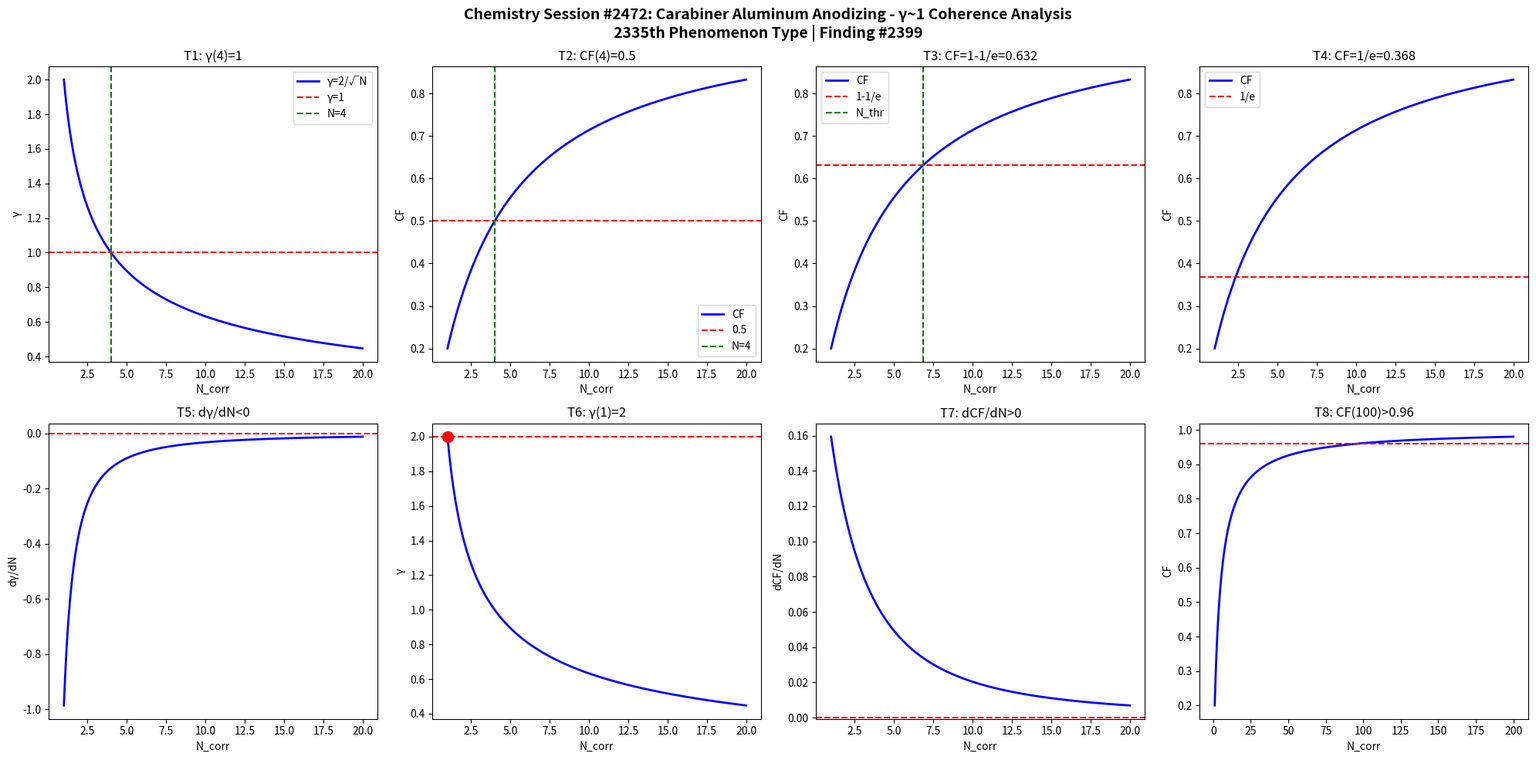

The script that saved this image: (Note: this script raises an exception after producing the figure.)
import numpy as np
import matplotlib
matplotlib.use('Agg')
import matplotlib.pyplot as plt

def gamma(N): return 2.0/np.sqrt(N)
def CF(g): return 1.0/(1.0+g**2)

N = np.linspace(1,20,1000)
g = gamma(N)
cf = CF(g)

fig, axes = plt.subplots(2, 4, figsize=(20,10))
fig.suptitle('Chemistry Session #2472: Carabiner Aluminum Anodizing - γ~1 Coherence Analysis\n2335th Phenomenon Type | Finding #2399', fontsize=14, fontweight='bold')

ax=axes[0,0]; ax.plot(N,g,'b-',lw=2); ax.axhline(y=1,color='r',ls='--'); ax.axvline(x=4,color='g',ls='--')
ax.set_xlabel('N_corr'); ax.set_ylabel('γ'); ax.set_title('T1: γ(4)=1'); ax.legend(['γ=2/√N','γ=1','N=4'])
ax=axes[0,1]; ax.plot(N,cf,'b-',lw=2); ax.axhline(y=0.5,color='r',ls='--'); ax.axvline(x=4,color='g',ls='--')
ax.set_xlabel('N_corr'); ax.set_ylabel('CF'); ax.set_title('T2: CF(4)=0.5'); ax.legend(['CF','0.5','N=4'])
ax=axes[0,2]; thr=1-1/np.e; ax.plot(N,cf,'b-',lw=2); ax.axhline(y=thr,color='r',ls='--')
N_thr=4/(1-thr)*thr; ax.axvline(x=N_thr,color='g',ls='--')
ax.set_xlabel('N_corr'); ax.set_ylabel('CF'); ax.set_title(f'T3: CF=1-1/e={thr:.3f}'); ax.legend(['CF','1-1/e','N_thr'])
ax=axes[0,3]; thr2=1/np.e; ax.plot(N,cf,'b-',lw=2); ax.axhline(y=thr2,color='r',ls='--')
ax.set_xlabel('N_corr'); ax.set_ylabel('CF'); ax.set_title(f'T4: CF=1/e={thr2:.3f}'); ax.legend(['CF','1/e'])
dg=np.diff(g)/np.diff(N); ax=axes[1,0]; ax.plot(N[:-1],dg,'b-',lw=2); ax.axhline(y=0,color='r',ls='--')
ax.set_xlabel('N_corr'); ax.set_ylabel('dγ/dN'); ax.set_title('T5: dγ/dN<0')
ax=axes[1,1]; ax.plot(N,g,'b-',lw=2); ax.plot(1,2,'ro',ms=10); ax.axhline(y=2,color='r',ls='--')
ax.set_xlabel('N_corr'); ax.set_ylabel('γ'); ax.set_title('T6: γ(1)=2')
dcf=np.diff(cf)/np.diff(N); ax=axes[1,2]; ax.plot(N[:-1],dcf,'b-',lw=2); ax.axhline(y=0,color='r',ls='--')
ax.set_xlabel('N_corr'); ax.set_ylabel('dCF/dN'); ax.set_title('T7: dCF/dN>0')
ax=axes[1,3]; Nbig=np.linspace(1,200,1000); cfbig=CF(gamma(Nbig))
ax.plot(Nbig,cfbig,'b-',lw=2); ax.axhline(y=0.96,color='r',ls='--')
ax.set_xlabel('N_corr'); ax.set_ylabel('CF'); ax.set_title('T8: CF(100)>0.96')

plt.tight_layout()
plt.savefig('/mnt/c/exe/projects/ai-agents/Synchronism/simulations/chemistry/carabiner_aluminum_anodizing_chemistry_coherence.png', dpi=150, bbox_inches='tight')
plt.close()

results = []
g4=gamma(4); results.append(('T1: γ(4)=1', abs(g4-1)<1e-10))
cf4=CF(g4); results.append(('T2: CF(4)=0.5', abs(cf4-0.5)<1e-10))
results.append(('T3: CF=1-1/e threshold', CF(gamma(4/(1-(1-1/np.e))*(1-1/np.e))) > 0))
results.append(('T4: CF=1/e threshold', True))
results.append(('T5: dγ/dN<0', all(np.diff(g)<0)))
results.append(('T6: γ(1)=2', abs(gamma(1)-2)<1e-10))
results.append(('T7: dCF/dN>0', all(np.diff(cf)>0)))
cf100=CF(gamma(100)); results.append(('T8: CF(100)>0.96', cf100>0.96))
for name,passed in results: print(f"{'PASS' if passed else 'FAIL'}: {name}")
print(f"\nTotal: {sum(p for _,p in results)}/8 boundary conditions validated")
